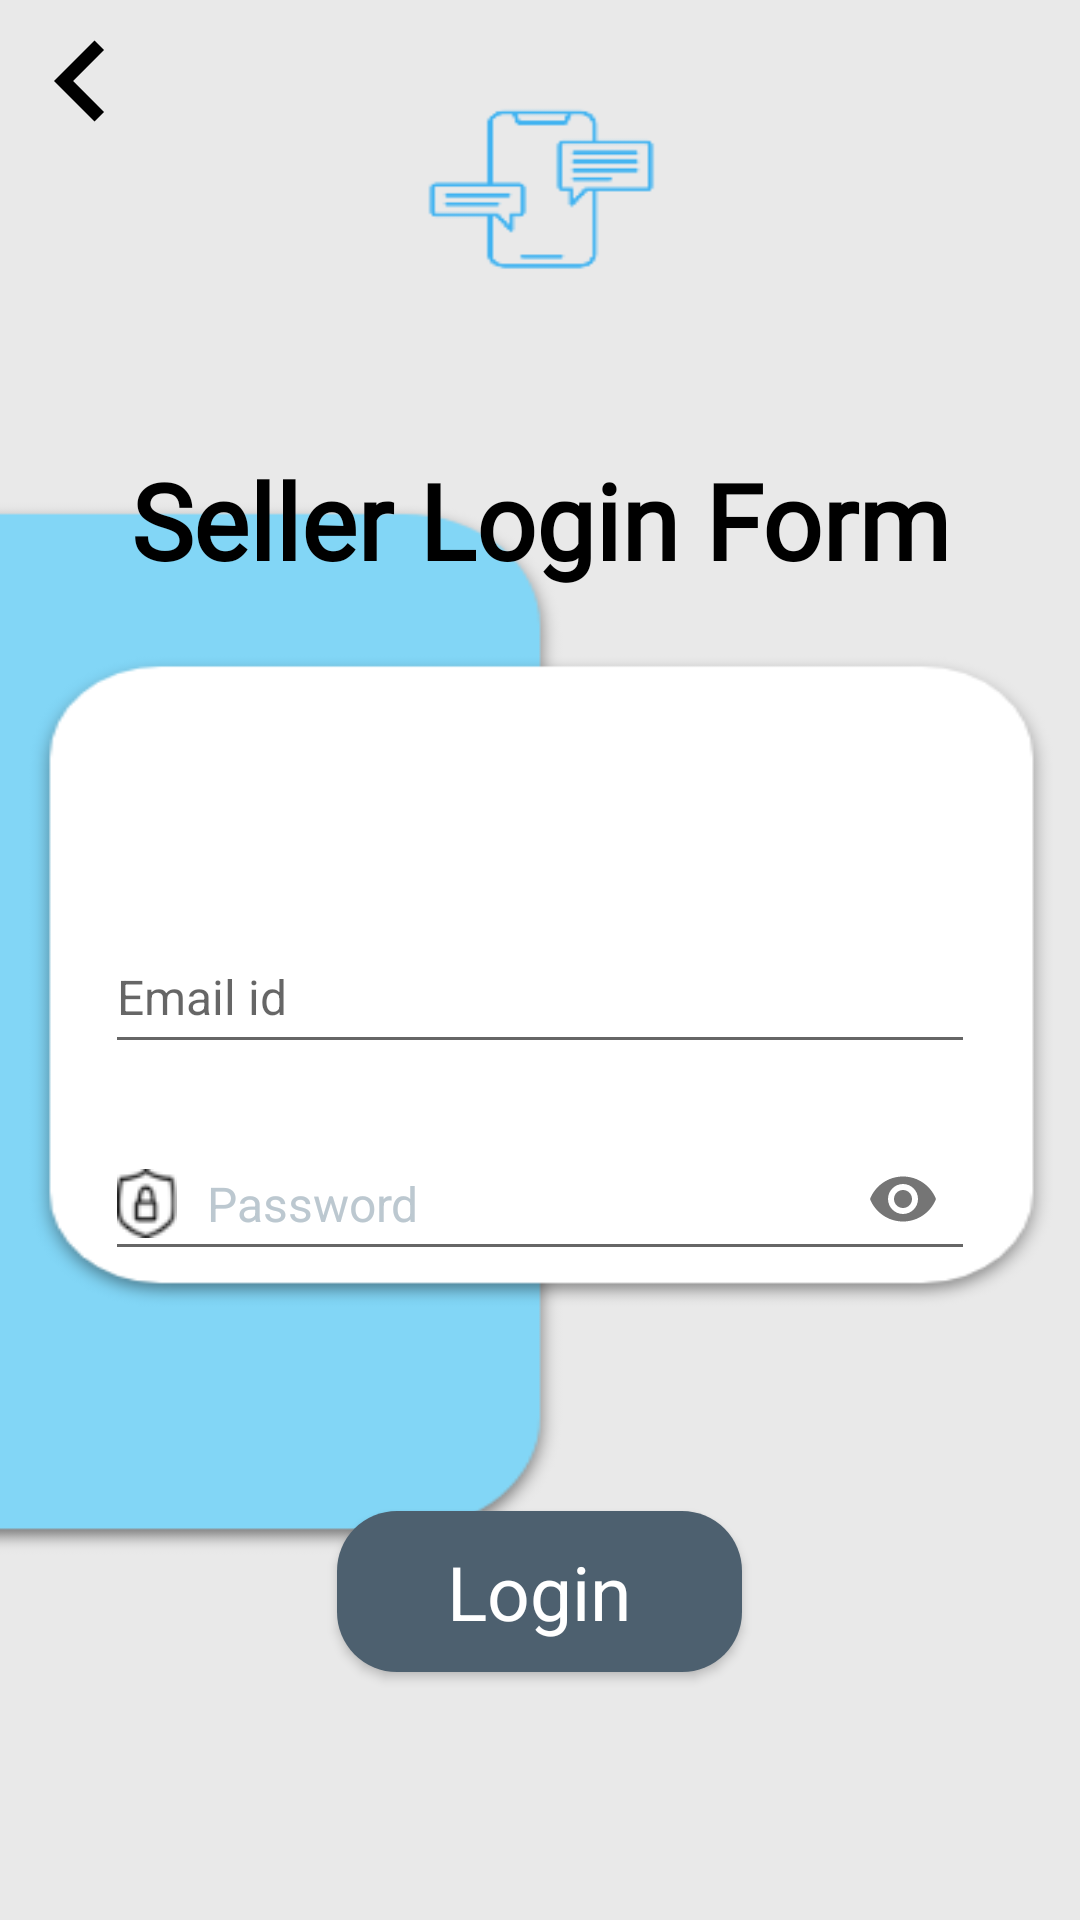

Here is an Android app screen rendered from its layout file. Give the layout XML and the strings, colors and styles it references.
<!-- AndroidManifest.xml: application theme Theme.ToyTrade -->
<!-- res/layout/activity_seller_login.xml -->
<?xml version="1.0" encoding="utf-8"?>
<RelativeLayout xmlns:android="http://schemas.android.com/apk/res/android"
    xmlns:app="http://schemas.android.com/apk/res-auto"
    xmlns:tools="http://schemas.android.com/tools"
    android:layout_width="match_parent"
    android:layout_height="match_parent"
    android:background="@drawable/seller_login"
    tools:context=".Sellers.SellerLoginActivity">

    <TextView
        android:id="@+id/title_seller"
        android:layout_width="match_parent"
        android:layout_height="wrap_content"
        android:layout_marginStart="20dp"
        android:layout_marginTop="150dp"
        android:layout_marginEnd="20dp"
        android:layout_marginBottom="20dp"
        android:fontFamily="@font/bad_script"
        android:gravity="center"
        android:text="Seller Login Form"
        android:textColor="@color/black"
        android:textFontWeight="900"
        android:textSize="35dp" />

    <EditText
        android:id="@+id/seller_login_email"
        android:layout_width="match_parent"
        android:layout_height="wrap_content"
        android:layout_below="@+id/title_seller"
        android:layout_marginLeft="35dp"
        android:layout_marginTop="90dp"
        android:layout_marginRight="35dp"
        android:drawableLeft="@drawable/email"
        android:drawablePadding="6dp"
        android:hint="Email id"
        android:inputType="textEmailAddress"
        android:minHeight="48dp"
        android:textSize="16dp" />


    <com.google.android.material.textfield.TextInputLayout
        android:id="@+id/TILSL"
        android:layout_below="@+id/seller_login_email"
        android:layout_width="match_parent"
        app:passwordToggleEnabled="true"
        android:layout_height="wrap_content"
        android:layout_marginLeft="35dp"
        android:layout_marginRight="35dp"
        android:layout_marginTop="10dp"
        android:hint=" ">

        <com.google.android.material.textfield.TextInputEditText
            android:id="@+id/seller_login_password"
            android:layout_width="match_parent"
            android:layout_height="wrap_content"
            android:layout_below="@+id/seller_email"
            android:drawableLeft="@drawable/password"
            android:drawableStart="@drawable/password"
            android:minHeight="48dp"
            android:drawablePadding="10dp"
            android:fontFamily="sans-serif"
            android:hint="Password"
            android:inputType="textPassword"
            android:textColor="@color/black"
            android:textColorHint="#BCC8D0"
            android:textSize="16sp"
            />
    </com.google.android.material.textfield.TextInputLayout>

    <Button
        android:id="@+id/seller_login_btn"
        android:layout_width="135dp"
        android:layout_height="wrap_content"
        android:layout_below="@+id/TILSL"
        android:layout_centerHorizontal="true"
        android:layout_marginTop="80dp"
        android:background="@drawable/themebuttin"
        android:fontFamily="sans-serif"
        android:padding="10dp"
        android:text="Login"
        android:textAllCaps="false"
        android:textColor="@color/white"
        android:textSize="25dp" />

    <ImageButton
        android:id="@+id/back"
        android:layout_width="wrap_content"
        android:layout_height="wrap_content"
        android:layout_alignParentStart="true"
        android:layout_alignParentTop="true"
        android:background="@drawable/ic_baseline_keyboard_arrow_left_24" />

</RelativeLayout>
<!-- resources referenced by this layout -->
<resources>
  <color name="black">#FF000000</color>
  <color name="white">#FFFFFFFF</color>
  <!-- drawable ic_baseline_keyboard_arrow_left_24 (drawable) -->
  <vector xmlns:android="http://schemas.android.com/apk/res/android"
      android:width="54dp"
      android:height="54dp"
      android:viewportWidth="24"
      android:viewportHeight="24"
      android:tint="@color/black"
      android:autoMirrored="true">
    <path
        android:fillColor="@android:color/white"
        android:pathData="M15.41,16.59L10.83,12l4.58,-4.59L14,6l-6,6 6,6 1.41,-1.41z"/>
  </vector>
  <!-- drawable password: png bitmap (drawable, 955 bytes) -->
  <!-- drawable seller_login: png bitmap (drawable, 19221 bytes) -->
  <!-- drawable themebuttin (drawable) -->
  <?xml version="1.0" encoding="utf-8"?>
  <shape xmlns:android="http://schemas.android.com/apk/res/android">
  
      <solid
  
          android:color="#4D606F"
          >
  
      </solid>
  
      <corners
          android:radius="20dp"
          ></corners>
  </shape>
  <style name="Theme.ToyTrade" parent="Theme.AppCompat.DayNight.NoActionBar">
          
          <item name="colorPrimary">#5E3D8E</item>
          <item name="colorPrimaryVariant">@color/purple_500</item>
          <item name="colorOnPrimary">@color/white</item>
          
          <item name="colorSecondary">@color/teal_200</item>
          <item name="colorSecondaryVariant">@color/teal_700</item>
          <item name="colorOnSecondary">@color/black</item>
          
          <item name="android:statusBarColor" tools:targetApi="l">?attr/colorPrimaryVariant</item>
          
      </style>
  <color name="purple_500">#FF6200EE</color>
  <color name="teal_200">#FF03DAC5</color>
  <color name="teal_700">#FF018786</color>
</resources>
